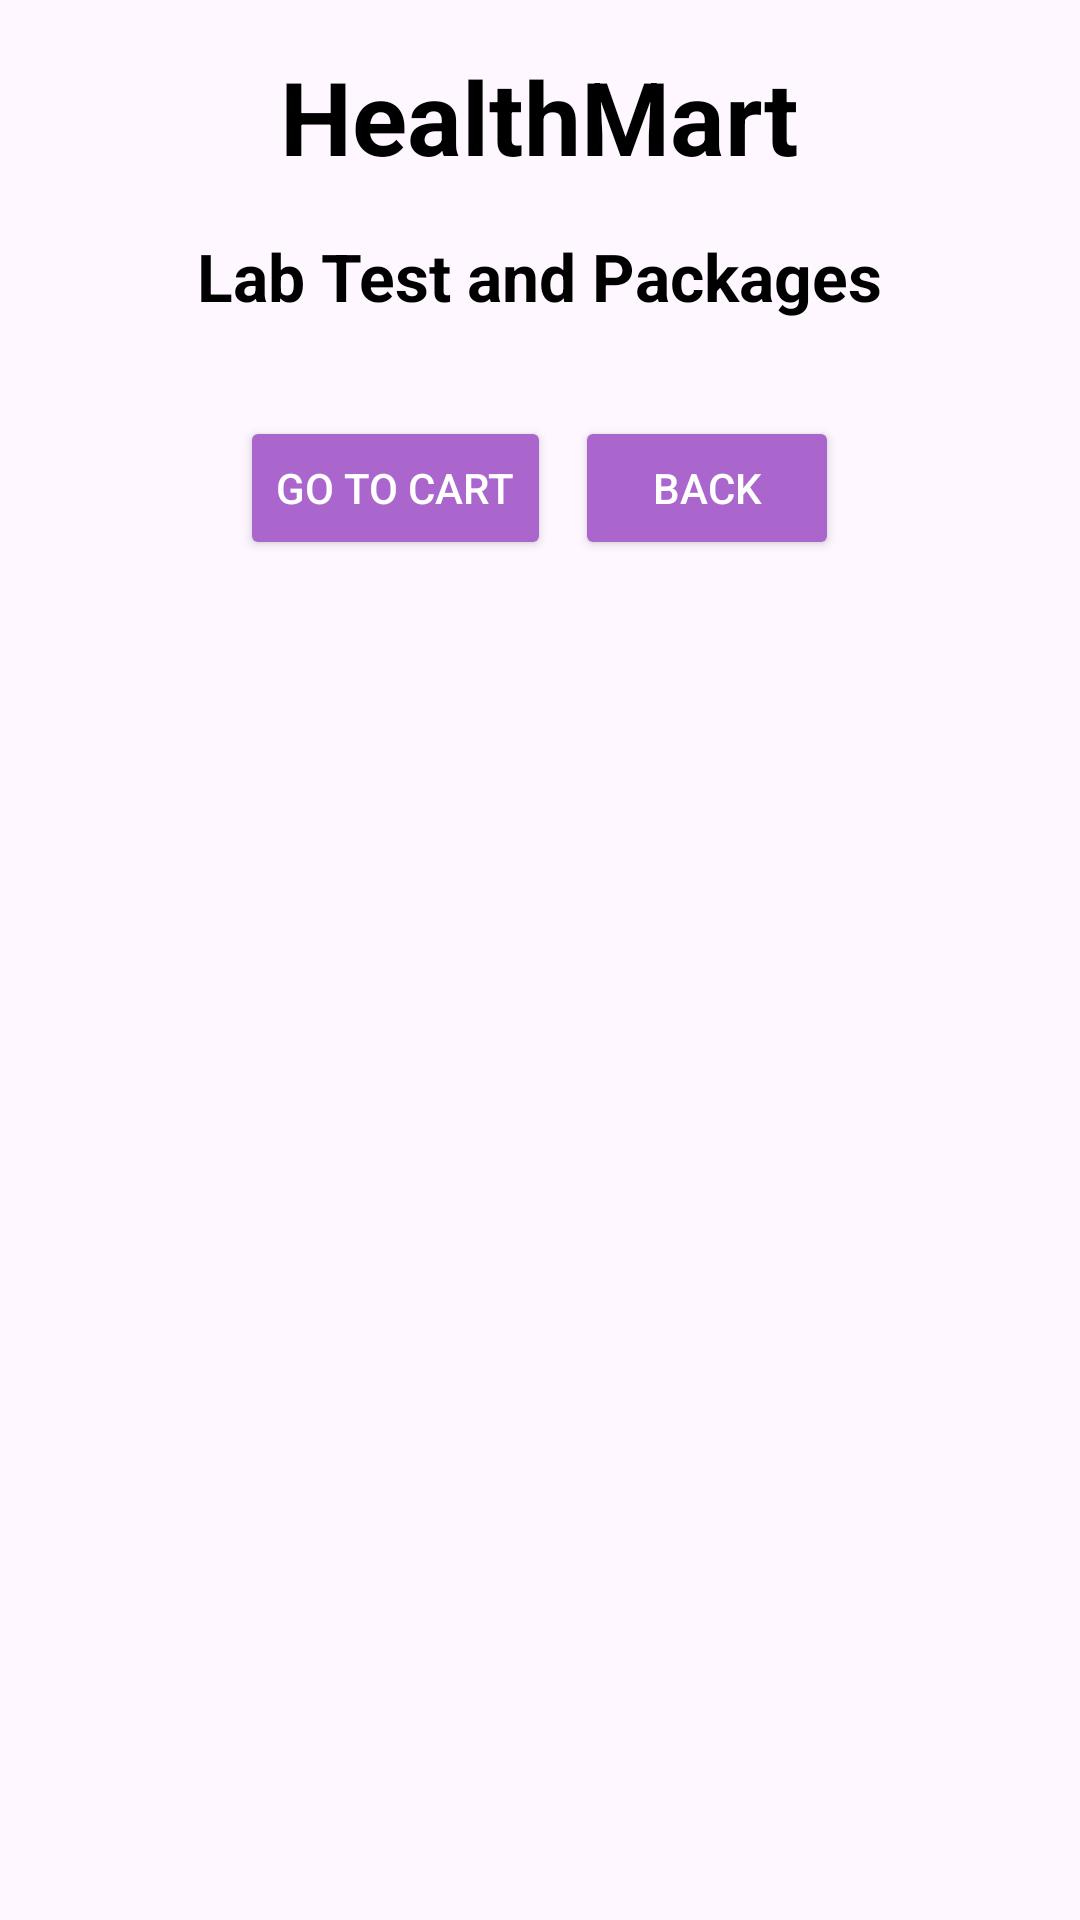

The Android layout XML behind this screen, and the referenced resources:
<!-- AndroidManifest.xml: application theme Theme.HealthMart -->
<!-- res/layout/activity_lab_test.xml -->
<?xml version="1.0" encoding="utf-8"?>
<LinearLayout
    xmlns:android="http://schemas.android.com/apk/res/android"
    android:layout_width="match_parent"
    android:layout_height="match_parent"
    android:orientation="vertical"
    android:background="@drawable/home_bg"
    android:padding="16dp">

    

    
    <TextView
        android:id="@+id/textView"
        android:layout_width="wrap_content"
        android:layout_height="wrap_content"
        android:layout_gravity="center_horizontal"
        android:paddingBottom="16dp"
        android:text="HealthMart"
        android:textColor="@color/black"
        android:textSize="34sp"
        android:textStyle="bold" />

    <TextView
        android:id="@+id/titleText"
        android:layout_width="wrap_content"
        android:layout_height="wrap_content"
        android:text="Lab Test and Packages"
        android:textSize="22sp"
        android:textStyle="bold"
        android:textColor="@android:color/black"
        android:gravity="center"
        android:layout_gravity="center_horizontal"
        android:layout_marginBottom="16dp" />

    
    <androidx.recyclerview.widget.RecyclerView
        android:id="@+id/packagesRecyclerView"
        android:layout_width="match_parent"
        android:layout_height="wrap_content"
        android:layout_marginBottom="16dp" />

    
    <LinearLayout
        android:layout_width="match_parent"
        android:layout_height="wrap_content"
        android:orientation="horizontal"
        android:gravity="center">

        <Button
            android:id="@+id/goToCartButton"
            android:layout_width="wrap_content"
            android:layout_height="wrap_content"
            android:text="GO TO CART"
            android:textAllCaps="true"
            android:layout_marginEnd="8dp"
            android:backgroundTint="@android:color/holo_purple"
            android:textColor="@android:color/white" />

        <Button
            android:id="@+id/backButton"
            android:layout_width="wrap_content"
            android:layout_height="wrap_content"
            android:text="BACK"
            android:textAllCaps="true"
            android:backgroundTint="@android:color/holo_purple"
            android:textColor="@android:color/white" />
    </LinearLayout>
</LinearLayout>
<!-- resources referenced by this layout -->
<resources>
  <style name="Theme.HealthMart" parent="Base.Theme.HealthMart" />
  <style name="Base.Theme.HealthMart" parent="Theme.Material3.DayNight.NoActionBar">
          
          
      </style>
  <!-- not gathered from this repository: default colours our renderer supplied (Android Studio template values) -->
  <color name="black">#FF000000</color>
</resources>
